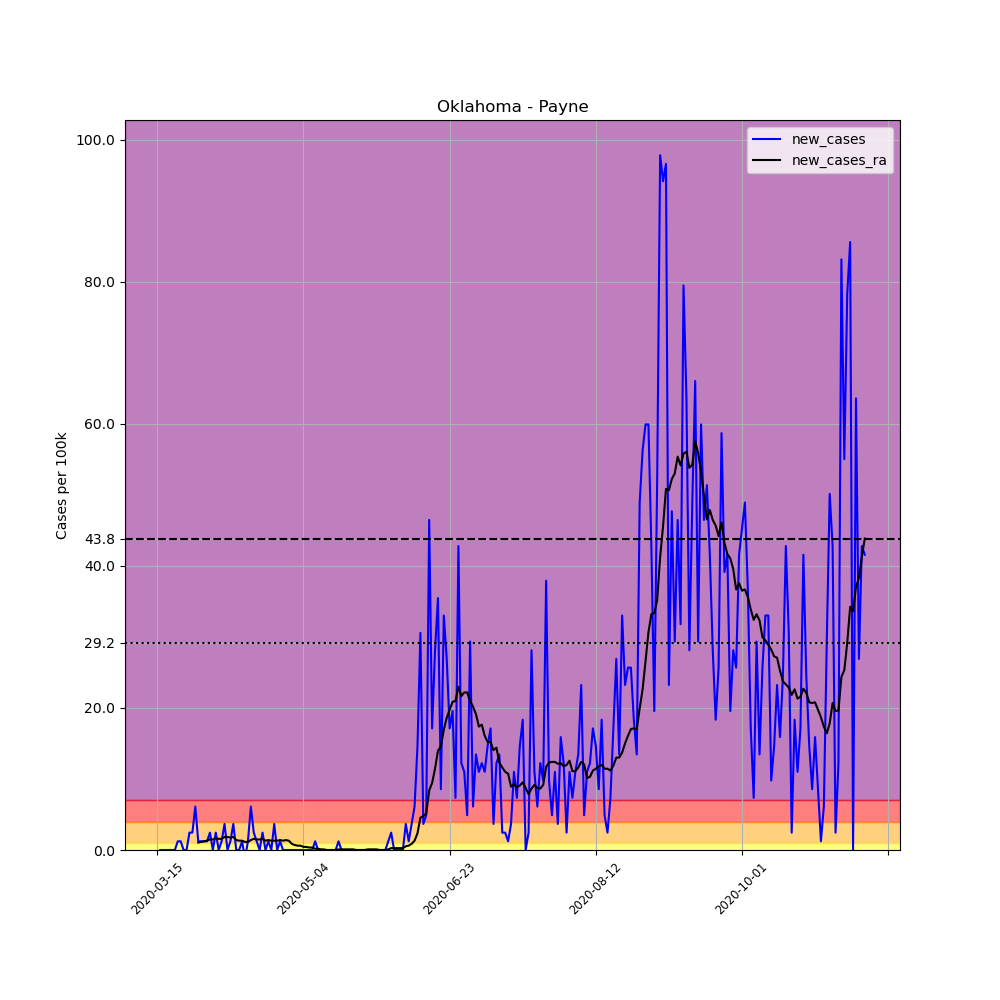

Data behind this chart, as committed beside it:
, date, county, state, fips, cases, deaths, COUNTY, STNAME, CTYNAME, POPESTIMATE2019, per_100k, new_cases, new_cases_ra
102145, 2020-03-15, Payne, Oklahoma, 40119, 1, 0, 119, Oklahoma, Payne, 81784, 1.223, , 
102146, 2020-03-16, Payne, Oklahoma, 40119, 1, 0, 119, Oklahoma, Payne, 81784, 1.223, 0.0, 
102147, 2020-03-17, Payne, Oklahoma, 40119, 1, 0, 119, Oklahoma, Payne, 81784, 1.223, 0.0, 
102148, 2020-03-18, Payne, Oklahoma, 40119, 1, 0, 119, Oklahoma, Payne, 81784, 1.223, 0.0, 
102149, 2020-03-19, Payne, Oklahoma, 40119, 1, 0, 119, Oklahoma, Payne, 81784, 1.223, 0.0, 
102150, 2020-03-20, Payne, Oklahoma, 40119, 1, 0, 119, Oklahoma, Payne, 81784, 1.223, 0.0, 
102151, 2020-03-21, Payne, Oklahoma, 40119, 1, 0, 119, Oklahoma, Payne, 81784, 1.223, 0.0, 
102152, 2020-03-22, Payne, Oklahoma, 40119, 2, 0, 119, Oklahoma, Payne, 81784, 2.445, 1.223, 
102153, 2020-03-23, Payne, Oklahoma, 40119, 3, 0, 119, Oklahoma, Payne, 81784, 3.668, 1.223, 
102154, 2020-03-24, Payne, Oklahoma, 40119, 3, 0, 119, Oklahoma, Payne, 81784, 3.668, 0.0, 
102155, 2020-03-25, Payne, Oklahoma, 40119, 3, 0, 119, Oklahoma, Payne, 81784, 3.668, 0.0, 
102156, 2020-03-26, Payne, Oklahoma, 40119, 5, 0, 119, Oklahoma, Payne, 81784, 6.114, 2.445, 
102157, 2020-03-27, Payne, Oklahoma, 40119, 7, 0, 119, Oklahoma, Payne, 81784, 8.559, 2.445, 
102158, 2020-03-28, Payne, Oklahoma, 40119, 12, 0, 119, Oklahoma, Payne, 81784, 14.67, 6.114, 
102159, 2020-03-29, Payne, Oklahoma, 40119, 13, 0, 119, Oklahoma, Payne, 81784, 15.9, 1.223, 1.048
102160, 2020-03-30, Payne, Oklahoma, 40119, 14, 0, 119, Oklahoma, Payne, 81784, 17.12, 1.223, 1.135
102161, 2020-03-31, Payne, Oklahoma, 40119, 15, 0, 119, Oklahoma, Payne, 81784, 18.34, 1.223, 1.223
102162, 2020-04-01, Payne, Oklahoma, 40119, 16, 0, 119, Oklahoma, Payne, 81784, 19.56, 1.223, 1.31
102163, 2020-04-02, Payne, Oklahoma, 40119, 18, 0, 119, Oklahoma, Payne, 81784, 22.01, 2.445, 1.485
102164, 2020-04-03, Payne, Oklahoma, 40119, 18, 0, 119, Oklahoma, Payne, 81784, 22.01, 0.0, 1.485
102165, 2020-04-04, Payne, Oklahoma, 40119, 20, 0, 119, Oklahoma, Payne, 81784, 24.45, 2.445, 1.659
102166, 2020-04-05, Payne, Oklahoma, 40119, 20, 0, 119, Oklahoma, Payne, 81784, 24.45, 0.0, 1.572
102167, 2020-04-06, Payne, Oklahoma, 40119, 21, 0, 119, Oklahoma, Payne, 81784, 25.68, 1.223, 1.572
102168, 2020-04-07, Payne, Oklahoma, 40119, 24, 0, 119, Oklahoma, Payne, 81784, 29.35, 3.668, 1.834
102169, 2020-04-08, Payne, Oklahoma, 40119, 24, 0, 119, Oklahoma, Payne, 81784, 29.35, 0.0, 1.834
102170, 2020-04-09, Payne, Oklahoma, 40119, 25, 0, 119, Oklahoma, Payne, 81784, 30.57, 1.223, 1.747
102171, 2020-04-10, Payne, Oklahoma, 40119, 28, 0, 119, Oklahoma, Payne, 81784, 34.24, 3.668, 1.834
102172, 2020-04-11, Payne, Oklahoma, 40119, 28, 0, 119, Oklahoma, Payne, 81784, 34.24, 0.0, 1.397
102173, 2020-04-12, Payne, Oklahoma, 40119, 28, 0, 119, Oklahoma, Payne, 81784, 34.24, 0.0, 1.31
102174, 2020-04-13, Payne, Oklahoma, 40119, 29, 0, 119, Oklahoma, Payne, 81784, 35.46, 1.223, 1.31
102175, 2020-04-14, Payne, Oklahoma, 40119, 28, 0, 119, Oklahoma, Payne, 81784, 34.24, -1.223, 1.135
102176, 2020-04-15, Payne, Oklahoma, 40119, 29, 0, 119, Oklahoma, Payne, 81784, 35.46, 1.223, 1.135
102177, 2020-04-16, Payne, Oklahoma, 40119, 34, 0, 119, Oklahoma, Payne, 81784, 41.57, 6.114, 1.397
102178, 2020-04-17, Payne, Oklahoma, 40119, 36, 0, 119, Oklahoma, Payne, 81784, 44.02, 2.445, 1.572
102179, 2020-04-18, Payne, Oklahoma, 40119, 37, 0, 119, Oklahoma, Payne, 81784, 45.24, 1.223, 1.485
102180, 2020-04-19, Payne, Oklahoma, 40119, 37, 0, 119, Oklahoma, Payne, 81784, 45.24, 0.0, 1.485
102181, 2020-04-20, Payne, Oklahoma, 40119, 39, 0, 119, Oklahoma, Payne, 81784, 47.69, 2.445, 1.572
102182, 2020-04-21, Payne, Oklahoma, 40119, 39, 0, 119, Oklahoma, Payne, 81784, 47.69, 0.0, 1.31
102183, 2020-04-22, Payne, Oklahoma, 40119, 40, 0, 119, Oklahoma, Payne, 81784, 48.91, 1.223, 1.397
102184, 2020-04-23, Payne, Oklahoma, 40119, 40, 0, 119, Oklahoma, Payne, 81784, 48.91, 0.0, 1.31
102185, 2020-04-24, Payne, Oklahoma, 40119, 43, 0, 119, Oklahoma, Payne, 81784, 52.58, 3.668, 1.31
102186, 2020-04-25, Payne, Oklahoma, 40119, 43, 1, 119, Oklahoma, Payne, 81784, 52.58, 0.0, 1.31
102187, 2020-04-26, Payne, Oklahoma, 40119, 44, 1, 119, Oklahoma, Payne, 81784, 53.8, 1.223, 1.397
102188, 2020-04-27, Payne, Oklahoma, 40119, 44, 1, 119, Oklahoma, Payne, 81784, 53.8, 0.0, 1.31
102189, 2020-04-28, Payne, Oklahoma, 40119, 44, 1, 119, Oklahoma, Payne, 81784, 53.8, 0.0, 1.397
102190, 2020-04-29, Payne, Oklahoma, 40119, 44, 1, 119, Oklahoma, Payne, 81784, 53.8, 0.0, 1.31
102191, 2020-04-30, Payne, Oklahoma, 40119, 44, 1, 119, Oklahoma, Payne, 81784, 53.8, 0.0, 0.8734
102192, 2020-05-01, Payne, Oklahoma, 40119, 44, 1, 119, Oklahoma, Payne, 81784, 53.8, 0.0, 0.6987
102193, 2020-05-02, Payne, Oklahoma, 40119, 44, 1, 119, Oklahoma, Payne, 81784, 53.8, 0.0, 0.6114
102194, 2020-05-03, Payne, Oklahoma, 40119, 44, 1, 119, Oklahoma, Payne, 81784, 53.8, 0.0, 0.6114
102195, 2020-05-04, Payne, Oklahoma, 40119, 44, 1, 119, Oklahoma, Payne, 81784, 53.8, 0.0, 0.4367
102196, 2020-05-05, Payne, Oklahoma, 40119, 44, 1, 119, Oklahoma, Payne, 81784, 53.8, 0.0, 0.4367
102197, 2020-05-06, Payne, Oklahoma, 40119, 44, 1, 119, Oklahoma, Payne, 81784, 53.8, 0.0, 0.3494
102198, 2020-05-07, Payne, Oklahoma, 40119, 44, 1, 119, Oklahoma, Payne, 81784, 53.8, 0.0, 0.3494
102199, 2020-05-08, Payne, Oklahoma, 40119, 45, 1, 119, Oklahoma, Payne, 81784, 55.02, 1.223, 0.1747
102200, 2020-05-09, Payne, Oklahoma, 40119, 45, 1, 119, Oklahoma, Payne, 81784, 55.02, 0.0, 0.1747
102201, 2020-05-10, Payne, Oklahoma, 40119, 45, 1, 119, Oklahoma, Payne, 81784, 55.02, 0.0, 0.08734
102202, 2020-05-11, Payne, Oklahoma, 40119, 45, 1, 119, Oklahoma, Payne, 81784, 55.02, 0.0, 0.08734
102203, 2020-05-12, Payne, Oklahoma, 40119, 44, 1, 119, Oklahoma, Payne, 81784, 53.8, -1.223, 2.5376526277146434e-16
102204, 2020-05-13, Payne, Oklahoma, 40119, 44, 1, 119, Oklahoma, Payne, 81784, 53.8, 0.0, 2.5376526277146434e-16
... 183 more rows
